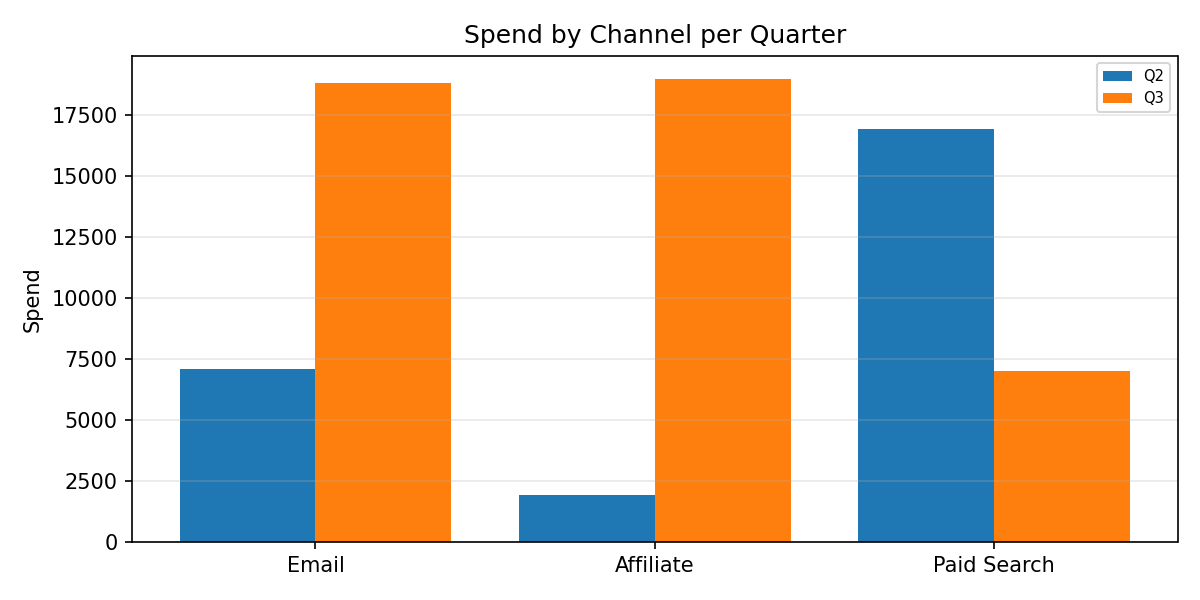

Source data for this figure (header and first rows):
Category, Q2, Q3
Email, 7096, 18843
Affiliate, 1907, 18981
Paid Search, 16933, 7022
